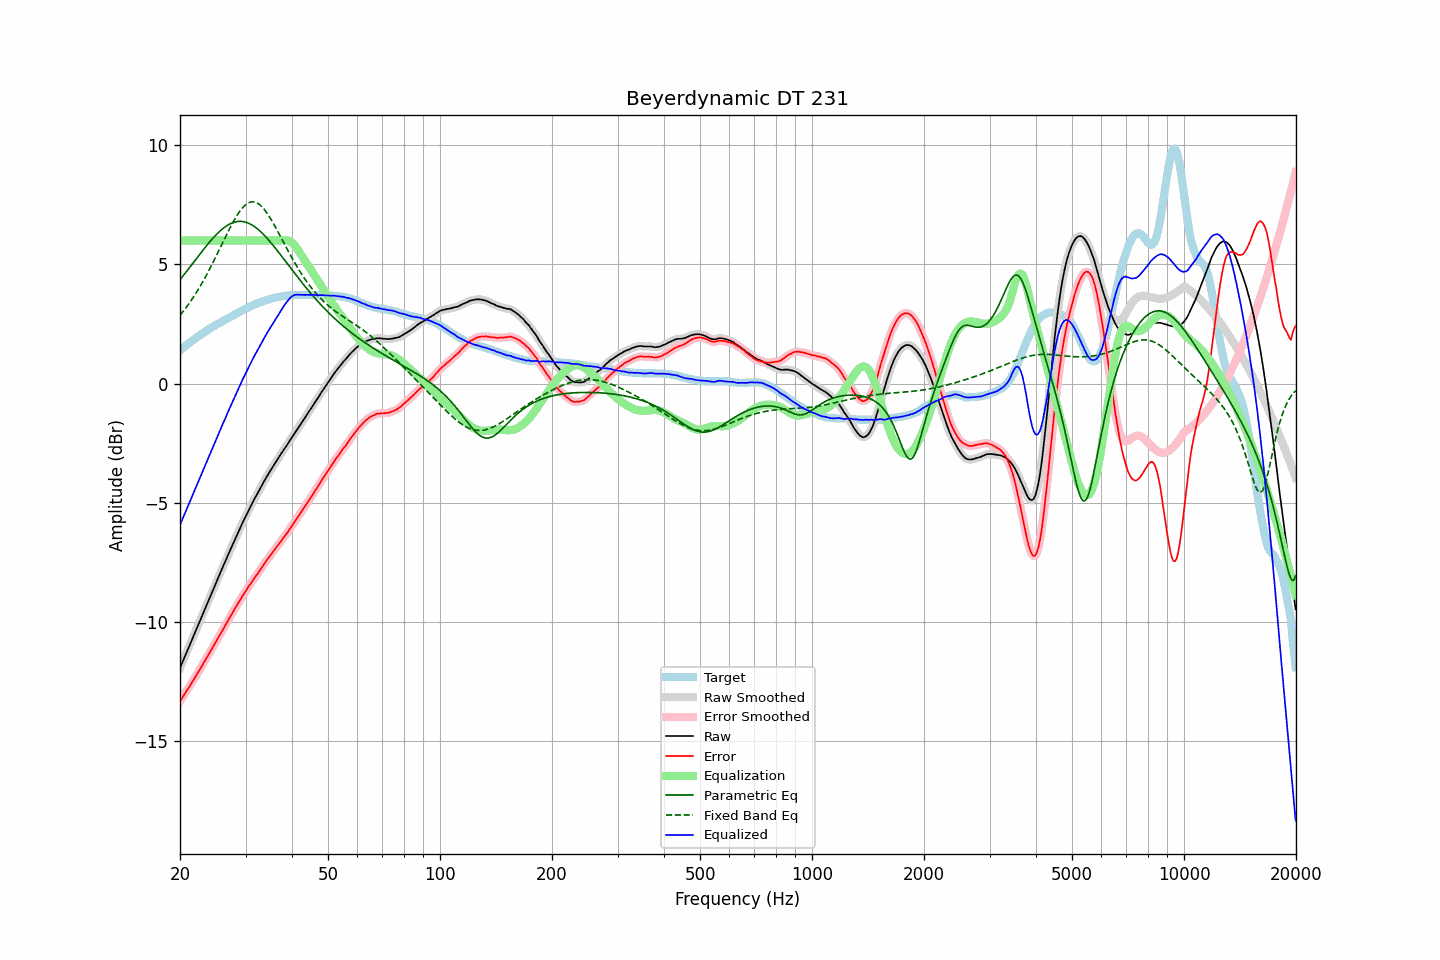

Data behind this chart, as committed beside it:
frequency, raw, error, smoothed, error_smoothed, equalization, parametric_eq, fixed_band_eq, equalized_raw, equalized_smoothed, target
20.00, -11.92, -13.31, -11.92, -13.32, 6.00, 4.35, 2.86, -5.92, -5.92, 1.39
20.20, -11.76, -13.21, -11.76, -13.21, 6.00, 4.44, 2.95, -5.76, -5.76, 1.45
20.40, -11.60, -13.10, -11.60, -13.10, 6.00, 4.52, 3.03, -5.60, -5.60, 1.50
20.61, -11.45, -13.01, -11.44, -13.00, 6.00, 4.61, 3.12, -5.45, -5.44, 1.56
20.81, -11.28, -12.89, -11.28, -12.90, 6.00, 4.70, 3.21, -5.28, -5.28, 1.61
21.02, -11.12, -12.79, -11.13, -12.79, 6.00, 4.79, 3.30, -5.12, -5.13, 1.67
21.23, -10.97, -12.69, -10.97, -12.69, 6.00, 4.87, 3.39, -4.97, -4.97, 1.72
21.44, -10.81, -12.58, -10.81, -12.58, 6.00, 4.96, 3.49, -4.81, -4.81, 1.77
21.66, -10.65, -12.47, -10.65, -12.47, 6.00, 5.05, 3.59, -4.65, -4.65, 1.82
21.87, -10.49, -12.36, -10.49, -12.36, 6.00, 5.14, 3.69, -4.49, -4.49, 1.87
22.09, -10.33, -12.25, -10.33, -12.25, 6.00, 5.23, 3.80, -4.33, -4.33, 1.92
22.31, -10.17, -12.14, -10.17, -12.14, 6.00, 5.31, 3.91, -4.17, -4.17, 1.97
22.54, -10.01, -12.02, -10.01, -12.02, 6.00, 5.40, 4.02, -4.01, -4.01, 2.01
22.76, -9.85, -11.91, -9.85, -11.91, 6.00, 5.49, 4.13, -3.85, -3.85, 2.06
22.99, -9.69, -11.79, -9.69, -11.79, 6.00, 5.57, 4.25, -3.69, -3.69, 2.10
23.22, -9.53, -11.68, -9.53, -11.68, 6.00, 5.66, 4.37, -3.53, -3.53, 2.15
23.45, -9.37, -11.56, -9.37, -11.56, 6.00, 5.74, 4.49, -3.37, -3.37, 2.19
23.69, -9.21, -11.45, -9.21, -11.45, 6.00, 5.82, 4.62, -3.21, -3.21, 2.24
23.92, -9.05, -11.33, -9.05, -11.33, 6.00, 5.91, 4.75, -3.05, -3.05, 2.28
24.16, -8.89, -11.22, -8.89, -11.22, 6.00, 5.98, 4.88, -2.89, -2.89, 2.33
24.40, -8.73, -11.10, -8.73, -11.10, 6.00, 6.06, 5.01, -2.73, -2.73, 2.37
24.65, -8.58, -10.99, -8.58, -10.98, 6.00, 6.14, 5.14, -2.58, -2.58, 2.40
24.89, -8.42, -10.86, -8.42, -10.86, 6.00, 6.21, 5.28, -2.42, -2.42, 2.45
25.14, -8.26, -10.74, -8.26, -10.75, 6.00, 6.28, 5.41, -2.26, -2.26, 2.48
25.39, -8.10, -10.62, -8.10, -10.63, 6.00, 6.34, 5.55, -2.10, -2.10, 2.52
25.65, -7.95, -10.52, -7.95, -10.51, 6.00, 6.40, 5.69, -1.95, -1.95, 2.56
25.91, -7.80, -10.40, -7.79, -10.39, 6.00, 6.46, 5.83, -1.80, -1.79, 2.60
26.16, -7.63, -10.27, -7.64, -10.28, 6.00, 6.52, 5.97, -1.63, -1.64, 2.64
26.43, -7.48, -10.16, -7.48, -10.15, 6.00, 6.57, 6.11, -1.48, -1.48, 2.67
26.69, -7.32, -10.03, -7.32, -10.03, 6.00, 6.62, 6.25, -1.32, -1.32, 2.71
26.96, -7.16, -9.91, -7.17, -9.91, 6.00, 6.66, 6.38, -1.16, -1.17, 2.75
27.23, -7.01, -9.79, -7.01, -9.80, 6.00, 6.69, 6.51, -1.01, -1.01, 2.78
27.50, -6.86, -9.68, -6.86, -9.68, 6.00, 6.73, 6.64, -0.86, -0.86, 2.82
27.77, -6.71, -9.57, -6.71, -9.57, 6.00, 6.75, 6.77, -0.71, -0.71, 2.86
28.05, -6.56, -9.45, -6.56, -9.45, 6.00, 6.77, 6.89, -0.56, -0.56, 2.89
28.33, -6.41, -9.34, -6.41, -9.34, 6.00, 6.79, 7.00, -0.41, -0.41, 2.93
28.62, -6.26, -9.23, -6.26, -9.23, 6.00, 6.80, 7.11, -0.26, -0.26, 2.96
28.90, -6.11, -9.12, -6.11, -9.12, 6.00, 6.80, 7.21, -0.11, -0.11, 3.00
29.19, -5.97, -9.01, -5.97, -9.01, 6.00, 6.80, 7.30, 0.03, 0.03, 3.03
29.48, -5.82, -8.89, -5.82, -8.90, 6.00, 6.80, 7.38, 0.18, 0.18, 3.07
29.78, -5.68, -8.79, -5.68, -8.79, 6.00, 6.78, 7.45, 0.32, 0.32, 3.11
30.08, -5.54, -8.68, -5.54, -8.69, 6.00, 6.77, 7.51, 0.46, 0.46, 3.14
30.38, -5.40, -8.58, -5.40, -8.58, 6.00, 6.74, 7.56, 0.60, 0.60, 3.18
30.68, -5.26, -8.47, -5.27, -8.48, 6.00, 6.71, 7.59, 0.74, 0.73, 3.21
30.99, -5.13, -8.38, -5.13, -8.38, 6.00, 6.68, 7.61, 0.87, 0.87, 3.25
31.30, -5.00, -8.28, -5.00, -8.28, 6.00, 6.64, 7.62, 1.00, 1.00, 3.28
31.61, -4.87, -8.18, -4.88, -8.18, 6.00, 6.60, 7.62, 1.13, 1.12, 3.30
31.93, -4.75, -8.09, -4.75, -8.09, 6.00, 6.55, 7.60, 1.25, 1.25, 3.33
32.24, -4.63, -7.99, -4.63, -7.99, 6.00, 6.50, 7.57, 1.37, 1.37, 3.36
32.57, -4.50, -7.89, -4.51, -7.90, 6.00, 6.44, 7.53, 1.50, 1.49, 3.39
32.89, -4.38, -7.80, -4.38, -7.80, 6.00, 6.38, 7.48, 1.62, 1.62, 3.42
33.22, -4.26, -7.70, -4.26, -7.70, 6.00, 6.32, 7.41, 1.74, 1.74, 3.44
33.55, -4.13, -7.60, -4.13, -7.60, 6.00, 6.25, 7.34, 1.87, 1.87, 3.47
33.89, -4.01, -7.50, -4.01, -7.50, 6.00, 6.18, 7.25, 1.99, 1.99, 3.48
34.23, -3.89, -7.40, -3.89, -7.40, 6.00, 6.11, 7.16, 2.11, 2.11, 3.50
34.57, -3.78, -7.31, -3.78, -7.31, 6.00, 6.03, 7.06, 2.22, 2.22, 3.53
34.92, -3.67, -7.22, -3.67, -7.22, 6.00, 5.95, 6.96, 2.33, 2.33, 3.55
35.27, -3.56, -7.13, -3.56, -7.13, 6.00, 5.87, 6.84, 2.44, 2.44, 3.57
35.62, -3.45, -7.04, -3.45, -7.04, 6.00, 5.79, 6.73, 2.55, 2.55, 3.59
35.97, -3.35, -6.95, -3.35, -6.95, 6.00, 5.71, 6.61, 2.65, 2.65, 3.60
... 635 more rows
